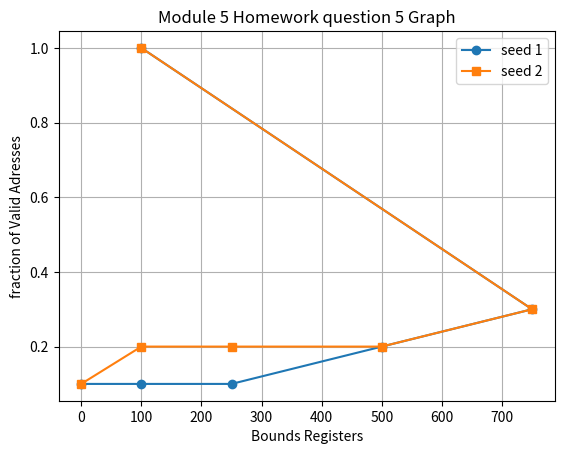

Python code for this plot:
import matplotlib.pyplot as plt

# X asis : Bound Register Values
limits = [0, 100, 250, 500, 750,100]
# Y Axis : fractions organized per seeds 
seed1 = [0.1, 0.1, 0.1, 0.2, 0.3, 1.0]
seed2 = [0.1, 0.2, 0.2, 0.2, 0.3, 1.0]


#Graph setup
plt.plot(limits, seed1, marker='o', label= 'seed 1')
plt.plot(limits, seed2, marker='s', label= 'seed 2')

plt.xlabel("Bounds Registers")
plt.ylabel("fraction of Valid Adresses")
plt.title("Module 5 Homework question 5 Graph")

plt.legend()
plt.grid(True)
plt.show()
